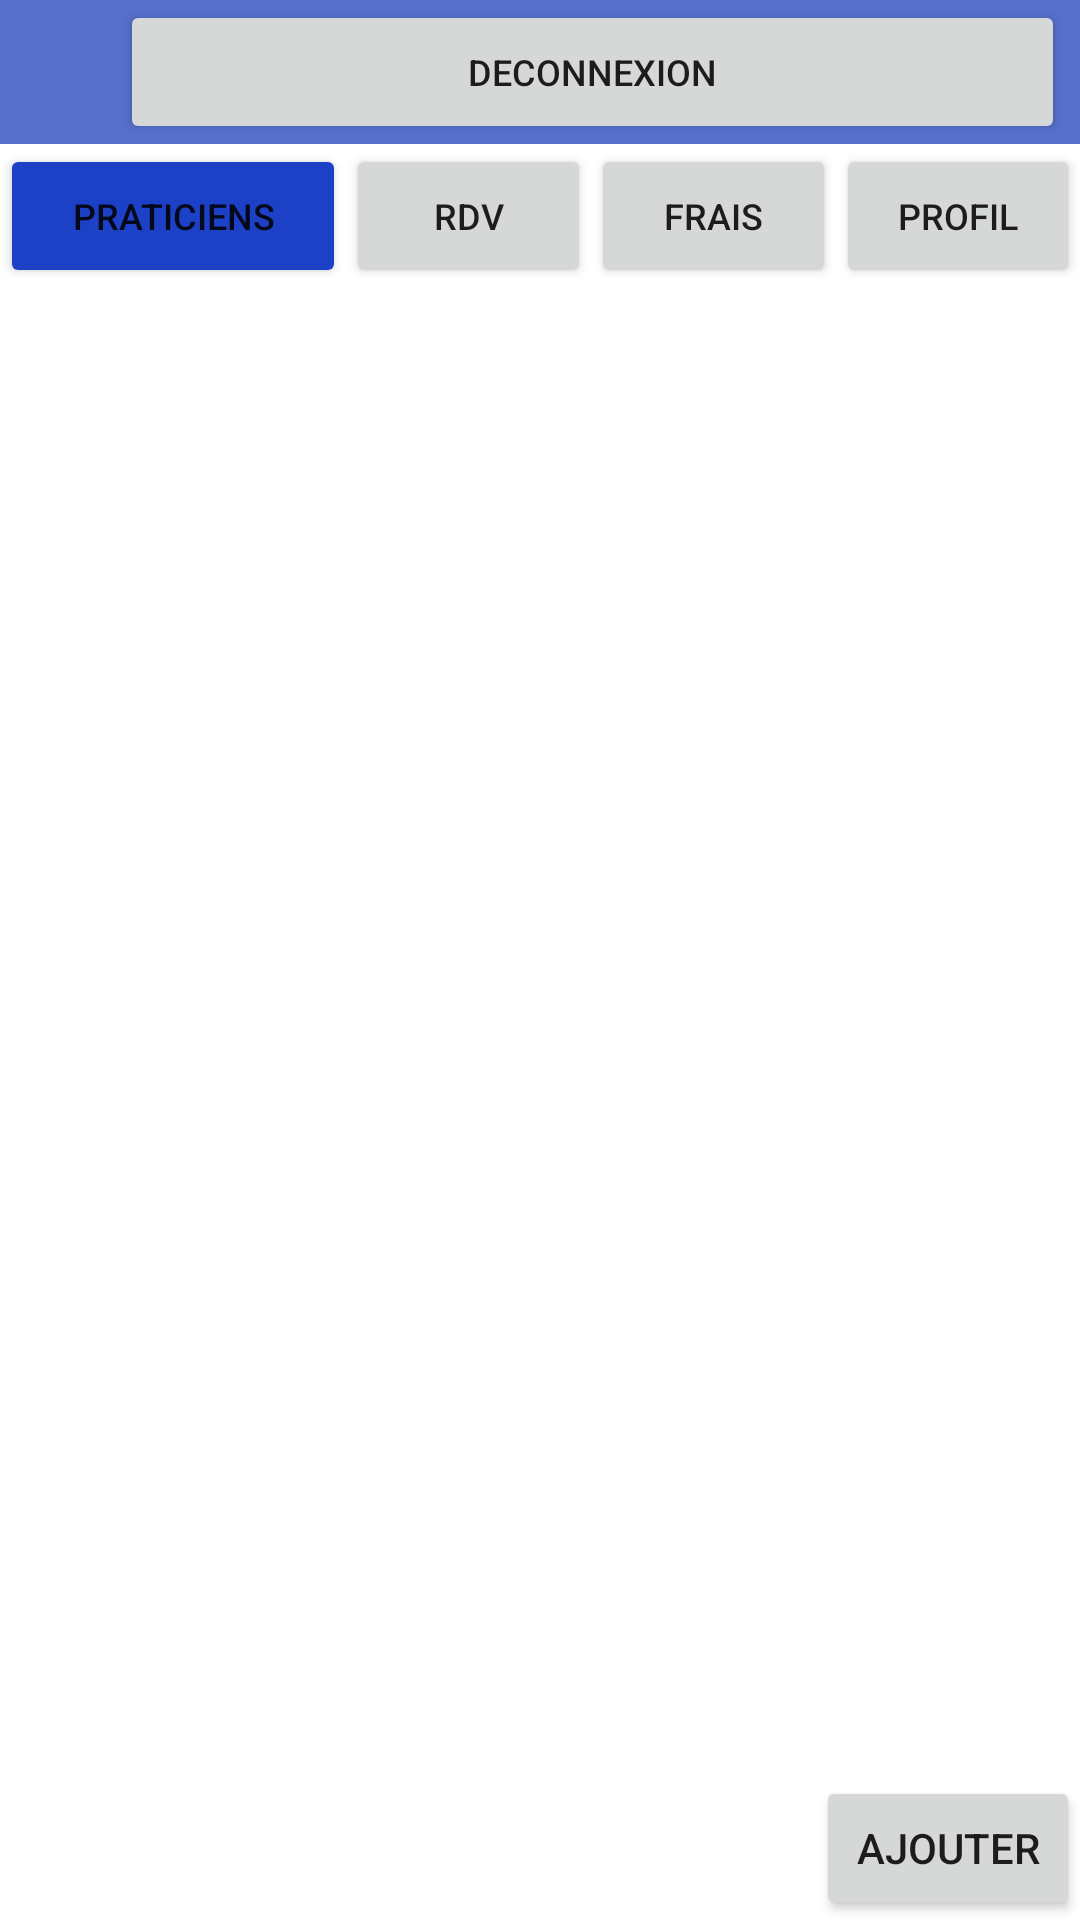

The Android layout XML behind this screen, and the referenced resources:
<!-- AndroidManifest.xml: application theme Theme.GSB_App -->
<!-- res/layout/visitor_practitioners.xml -->
<?xml version="1.0" encoding="utf-8"?>
<LinearLayout xmlns:android="http://schemas.android.com/apk/res/android"
    xmlns:app="http://schemas.android.com/apk/res-auto"
    xmlns:tools="http://schemas.android.com/tools"
    android:layout_width="match_parent"
    android:layout_height="match_parent"
    tools:context=".VisitorPractitionersActivity"
    android:orientation="vertical">

    <LinearLayout
        android:layout_width="match_parent"
        android:layout_height="wrap_content"
        android:orientation="horizontal"
        android:background="#5670CC">

        <TextView
            android:layout_width="wrap_content"
            android:layout_height="wrap_content"
            android:id="@+id/tv_ident"
            android:textColor="#FFFFFF"
            android:textSize="20dp"/>
        <Button
            android:id="@+id/deconnexion"
            android:layout_width="wrap_content"
            android:layout_height="wrap_content"
            android:layout_weight="0.1"
            android:layout_marginLeft="40dp"
            android:layout_marginRight="5dp"
            android:singleLine="true"
            android:text="Deconnexion"
            android:textSize="12dp"/>
    </LinearLayout>
    <LinearLayout
        android:layout_width="match_parent"
        android:layout_height="wrap_content">

        <Button
            android:layout_width="match_parent"
            android:layout_height="wrap_content"
            android:id="@+id/praticien"
            android:layout_weight="0.22"
            android:text="Praticiens"
            android:singleLine="true"
            android:textSize="12dp"
            android:backgroundTint="#1C41C6"/>
        <Button
            android:layout_width="match_parent"
            android:layout_height="wrap_content"
            android:id="@+id/rdv"
            android:layout_weight="0.25"
            android:singleLine="true"
            android:textSize="12dp"
            android:text="RDV"/>
        <Button
            android:layout_width="match_parent"
            android:layout_height="wrap_content"
            android:id="@+id/frais"
            android:layout_weight="0.25"
            android:singleLine="true"
            android:textSize="12dp"
            android:text="Frais"/>
        <Button
            android:layout_width="match_parent"
            android:layout_height="wrap_content"
            android:id="@+id/profil"
            android:layout_weight="0.25"
            android:singleLine="true"
            android:textSize="12dp"
            android:text="Profil"/>

    </LinearLayout>
    <RelativeLayout
        android:layout_width="match_parent"
        android:layout_height="match_parent">
        <Button
            android:layout_width="wrap_content"
            android:layout_height="wrap_content"
            android:layout_alignParentBottom="true"
            android:layout_alignParentRight="true"
            android:text="Ajouter"
            android:id="@+id/btn_set_practitioner"/>

        <ListView
            android:layout_width="match_parent"
            android:layout_height="wrap_content"
            android:id="@+id/lv_practitioner" />

    </RelativeLayout>


</LinearLayout>
<!-- resources referenced by this layout -->
<resources>
  <style name="Theme.GSB_App" parent="Theme.MaterialComponents.DayNight.NoActionBar">
          
          <item name="colorPrimary">#5670CC</item>
          <item name="colorPrimaryVariant">#5670CC</item>
          <item name="colorOnPrimary">@color/white</item>
          
          <item name="colorSecondary">#7186D1</item>
          <item name="colorSecondaryVariant">#7186D1</item>
          <item name="colorOnSecondary">@color/black</item>
          
          <item name="android:statusBarColor" tools:targetApi="l">?attr/colorPrimaryVariant</item>
          
      </style>
  <color name="white">#FFFFFFFF</color>
  <color name="black">#FF000000</color>
</resources>
